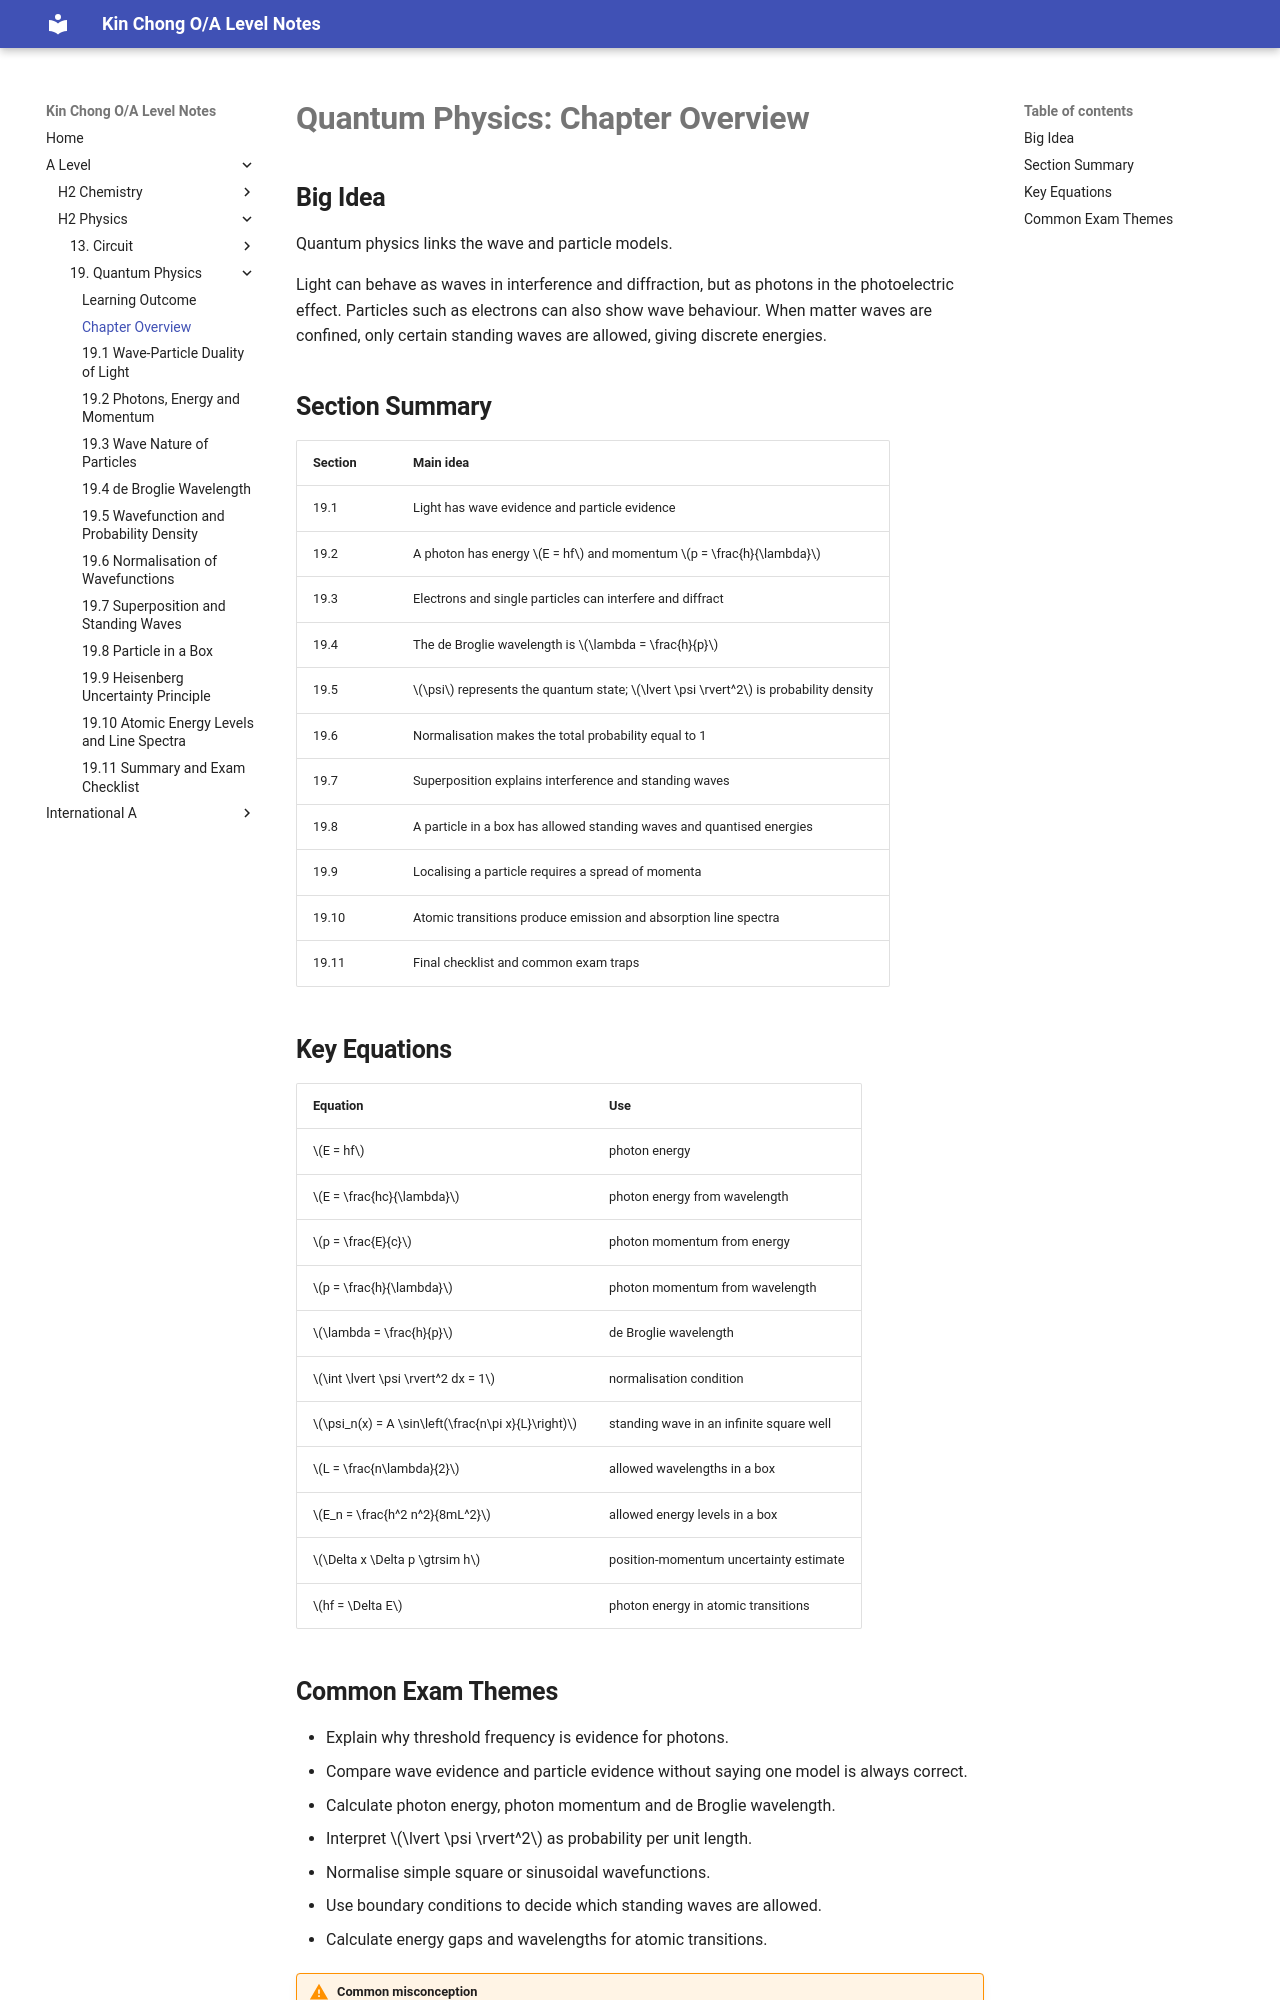

repository: wkc75/Wong_Kin_Chong_O-A_level_notes · page: a-level/h2-physics/quantum-physics/chapter-overview/index.html · generator: mkdocs

# **Quantum Physics: Chapter Overview**

## **Big Idea**

Quantum physics links the wave and particle models.

Light can behave as waves in interference and diffraction, but as photons in the photoelectric effect. Particles such as electrons can also show wave behaviour. When matter waves are confined, only certain standing waves are allowed, giving discrete energies.

## **Section Summary**

| Section | Main idea |
| ------- | --------- |
| 19.1 | Light has wave evidence and particle evidence |
| 19.2 | A photon has energy $E = hf$ and momentum $p = \frac{h}{\lambda}$ |
| 19.3 | Electrons and single particles can interfere and diffract |
| 19.4 | The de Broglie wavelength is $\lambda = \frac{h}{p}$ |
| 19.5 | $\psi$ represents the quantum state; $\lvert \psi \rvert^2$ is probability density |
| 19.6 | Normalisation makes the total probability equal to 1 |
| 19.7 | Superposition explains interference and standing waves |
| 19.8 | A particle in a box has allowed standing waves and quantised energies |
| 19.9 | Localising a particle requires a spread of momenta |
| 19.10 | Atomic transitions produce emission and absorption line spectra |
| 19.11 | Final checklist and common exam traps |

## **Key Equations**

| Equation | Use |
| -------- | --- |
| $E = hf$ | photon energy |
| $E = \frac{hc}{\lambda}$ | photon energy from wavelength |
| $p = \frac{E}{c}$ | photon momentum from energy |
| $p = \frac{h}{\lambda}$ | photon momentum from wavelength |
| $\lambda = \frac{h}{p}$ | de Broglie wavelength |
| $\int \lvert \psi \rvert^2 dx = 1$ | normalisation condition |
| $\psi_n(x) = A \sin\left(\frac{n\pi x}{L}\right)$ | standing wave in an infinite square well |
| $L = \frac{n\lambda}{2}$ | allowed wavelengths in a box |
| $E_n = \frac{h^2 n^2}{8mL^2}$ | allowed energy levels in a box |
| $\Delta x \Delta p \gtrsim h$ | position-momentum uncertainty estimate |
| $hf = \Delta E$ | photon energy in atomic transitions |
